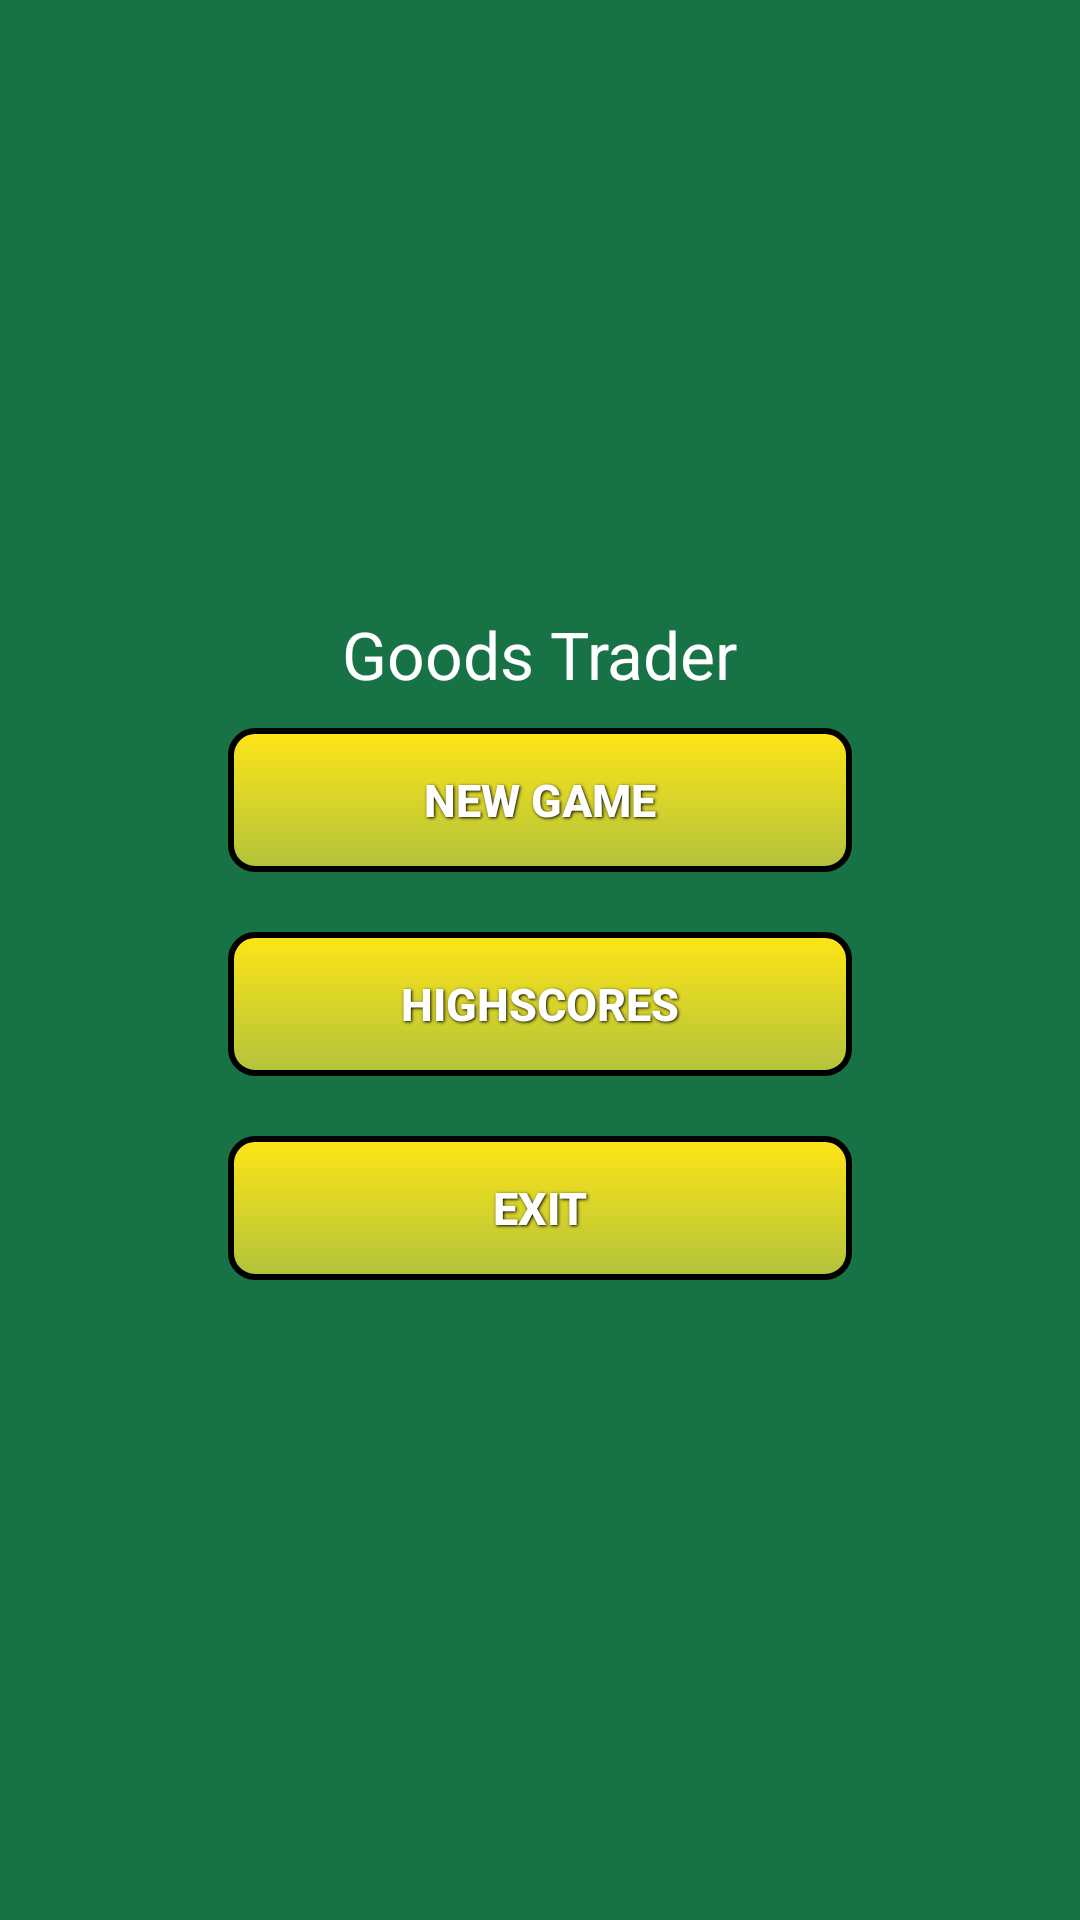

Write the Android layout XML for this screen, with the resource values it uses.
<!-- AndroidManifest.xml: application theme AppTheme -->
<!-- res/layout/fragment_menu.xml -->
<LinearLayout xmlns:android="http://schemas.android.com/apk/res/android"
    xmlns:tools="http://schemas.android.com/tools" android:layout_width="match_parent"
    android:layout_height="match_parent" android:paddingLeft="@dimen/activity_horizontal_margin"
    android:paddingRight="@dimen/activity_horizontal_margin"
    android:paddingTop="@dimen/activity_vertical_margin"
    android:paddingBottom="@dimen/activity_vertical_margin"
    tools:context=".MenuActivity$PlaceholderFragment"
    android:orientation="vertical"
    android:gravity="center"
    android:background="@color/DarkSpringGreen">

    <TextView
        android:layout_width="wrap_content"
        android:layout_height="wrap_content"
        android:textAppearance="?android:attr/textAppearanceLarge"
        android:text="@string/start_menu_title"
        android:id="@+id/textView"
        android:layout_gravity="center_horizontal" />

    <LinearLayout
        android:orientation="vertical"
        android:layout_width="match_parent"
        android:layout_height="wrap_content"
        android:layout_gravity="center_horizontal"
        android:layout_marginLeft="@dimen/start_menu_leftright_dimension"
        android:layout_marginRight="@dimen/start_menu_leftright_dimension">

        <Button
            android:layout_width="fill_parent"
            android:layout_height="wrap_content"
            android:text="@string/start_button_title"
            android:id="@+id/buttonNewGame"
            android:layout_gravity="center_horizontal"
            android:background="@drawable/menu_button"
            android:layout_margin="10dp"
            style="@style/button_text"
            android:elegantTextHeight="false" />

        <Button
            android:layout_width="fill_parent"
            android:layout_height="wrap_content"
            android:text="@string/highscores_button_title"
            android:id="@+id/buttonHighscores"
            android:layout_gravity="center_horizontal"
            android:background="@drawable/menu_button"
            android:layout_margin="10dp"
            style="@style/button_text"/>

        <Button
            android:layout_width="fill_parent"
            android:layout_height="wrap_content"
            android:text="@string/exit_button_title"
            android:id="@+id/buttonExit"
            android:layout_gravity="center_horizontal"
            android:background="@drawable/menu_button"
            android:layout_margin="10dp"
            style="@style/button_text"/>
    </LinearLayout>

</LinearLayout>
<!-- resources referenced by this layout -->
<resources>
  <color name="DarkSpringGreen">#177245</color>
  <dimen name="activity_horizontal_margin">16dp</dimen>
  <dimen name="activity_vertical_margin">16dp</dimen>
  <dimen name="start_menu_leftright_dimension">50dp</dimen>
  <!-- drawable menu_button (drawable) -->
  <?xml version="1.0" encoding="utf-8"?>
  <selector xmlns:android="http://schemas.android.com/apk/res/android">
      <item android:state_pressed="true"
          android:drawable="@drawable/button_pressed" /> 
      <item android:drawable="@drawable/button_normal" /> 
  
  </selector>
  <string name="exit_button_title">Exit</string>
  <string name="highscores_button_title">Highscores</string>
  <string name="start_button_title">New game</string>
  <string name="start_menu_title">Goods Trader</string>
  <style name="button_text">
          <item name="android:layout_width">fill_parent</item>
          <item name="android:layout_height">wrap_content</item>
          <item name="android:textColor">#ffffff</item>
          <item name="android:gravity">center</item>
          <item name="android:layout_margin">3dp</item>
          <item name="android:textSize">15dp</item>
          <item name="android:textStyle">bold</item>
          <item name="android:shadowColor">#000000</item>
          <item name="android:shadowDx">1</item>
          <item name="android:shadowDy">1</item>
          <item name="android:shadowRadius">2</item>
          <item name="textAllCaps">true</item>
      </style>
  <style name="AppTheme" parent="Platform.AppCompat">
          
      </style>
  <!-- drawable button_pressed (drawable) -->
  <?xml version="1.0" encoding="utf-8"?>
  <shape xmlns:android="http://schemas.android.com/apk/res/android"
      android:shape="rectangle">
      <gradient
          android:startColor="#ffe1c716"
          android:endColor="#aae1cd36"
          android:angle="270"/>
      <padding android:left="7dp"
          android:top="7dp"
          android:right="7dp"
          android:bottom="7dp" />
      <corners android:radius="8dp" />
  </shape>
  <!-- drawable button_normal (drawable) -->
  <?xml version="1.0" encoding="utf-8"?>
  <shape xmlns:android="http://schemas.android.com/apk/res/android"
      android:shape="rectangle">
      <gradient
          android:startColor="#ffffe517"
          android:endColor="#aaffeb37"
          android:angle="270"/>
      <padding android:left="7dp"
          android:top="7dp"
          android:right="7dp"
          android:bottom="7dp" />
      <corners android:radius="8dp" />
      <stroke
          android:width="2dip"
          android:color="#ff000000" />
  </shape>
</resources>
